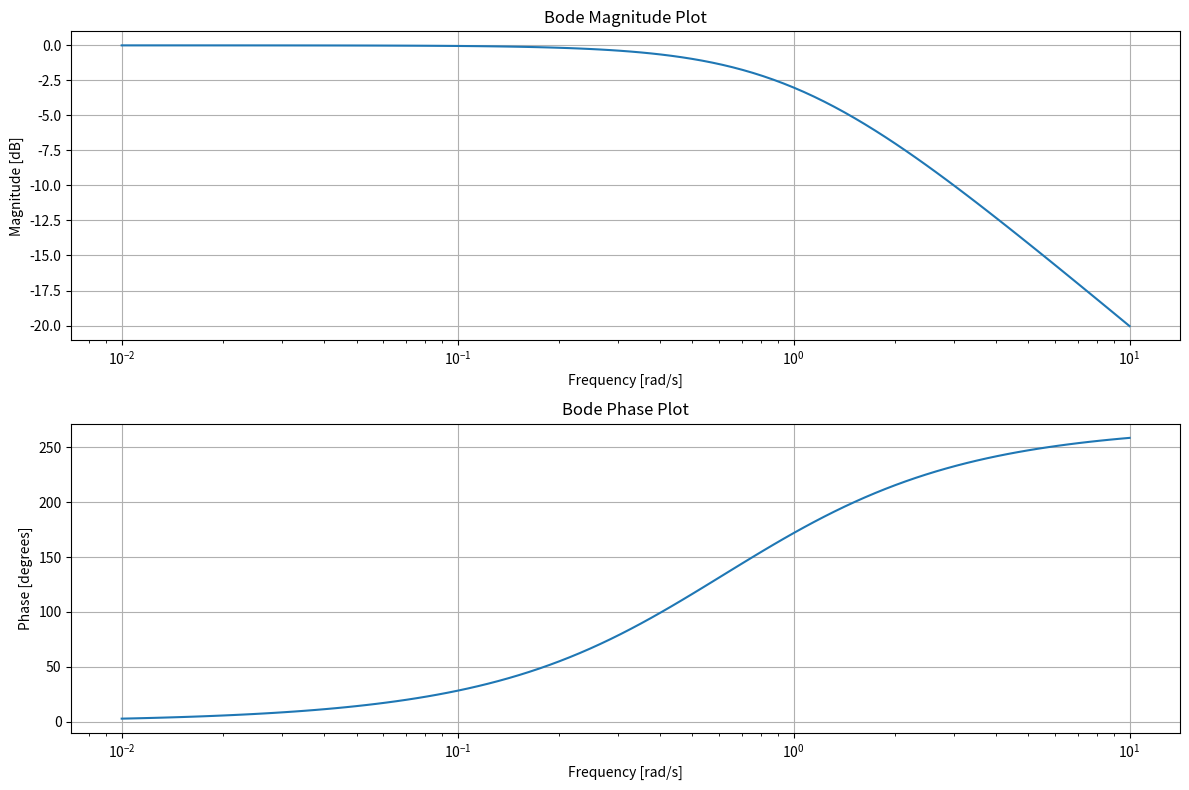

This figure's Python source:
import numpy as np
import matplotlib.pyplot as plt
from scipy.signal import TransferFunction, lti
from scipy.signal import bode

def analyze_z_transfer_function(num, den):
    # Create a Transfer Function object
    system = TransferFunction(num, den)

    # Get the poles and zeros
    zeros = system.zeros
    poles = system.poles
    print("Zeros:", zeros)
    print("Poles:", poles)
    # Stability Analysis
    stable = all(np.abs(pole) < 1 for pole in poles)
    print("Stability:", "Stable" if stable else "Unstable")

    # Causality Analysis
    causal = all(num[i] == 0 for i in range(len(num) - 1) if num[i + 1] == 0)
    print("Causality:", "Causal" if causal else "Non-Causal")
    # Time Invariance Analysis
    time_invariant = True  # For Z-transforms, generally time-invariant if system defined properly
    print("Time Invariance:", "Time Invariant" if time_invariant else "Time Variant")
    # Bode plot (magnitude and phase)
    w, mag, phase = bode(system)
    # Plot Bode plot
    plt.figure(figsize=(12, 8))
    plt.subplot(2, 1, 1)
    plt.semilogx(w, mag)    # Bode magnitude plot
    plt.title('Bode Magnitude Plot')
    plt.xlabel('Frequency [rad/s]')
    plt.ylabel('Magnitude [dB]')
    plt.grid()
    plt.subplot(2, 1, 2)
    plt.semilogx(w, phase)   # Bode phase plot
    plt.title('Bode Phase Plot')
    plt.xlabel('Frequency [rad/s]')
    plt.ylabel('Phase [degrees]')
    plt.grid()
    plt.tight_layout()
    plt.show()
# Example: Analyzing a specific system H(z) = (z^2 + 0.5)/(z^2 - 1.5z + 0.5)
num = [1, 0.5]  # Numerator coefficients
den = [1, -1.5, 0.5]  # Denominator coefficients
analyze_z_transfer_function(num, den)
